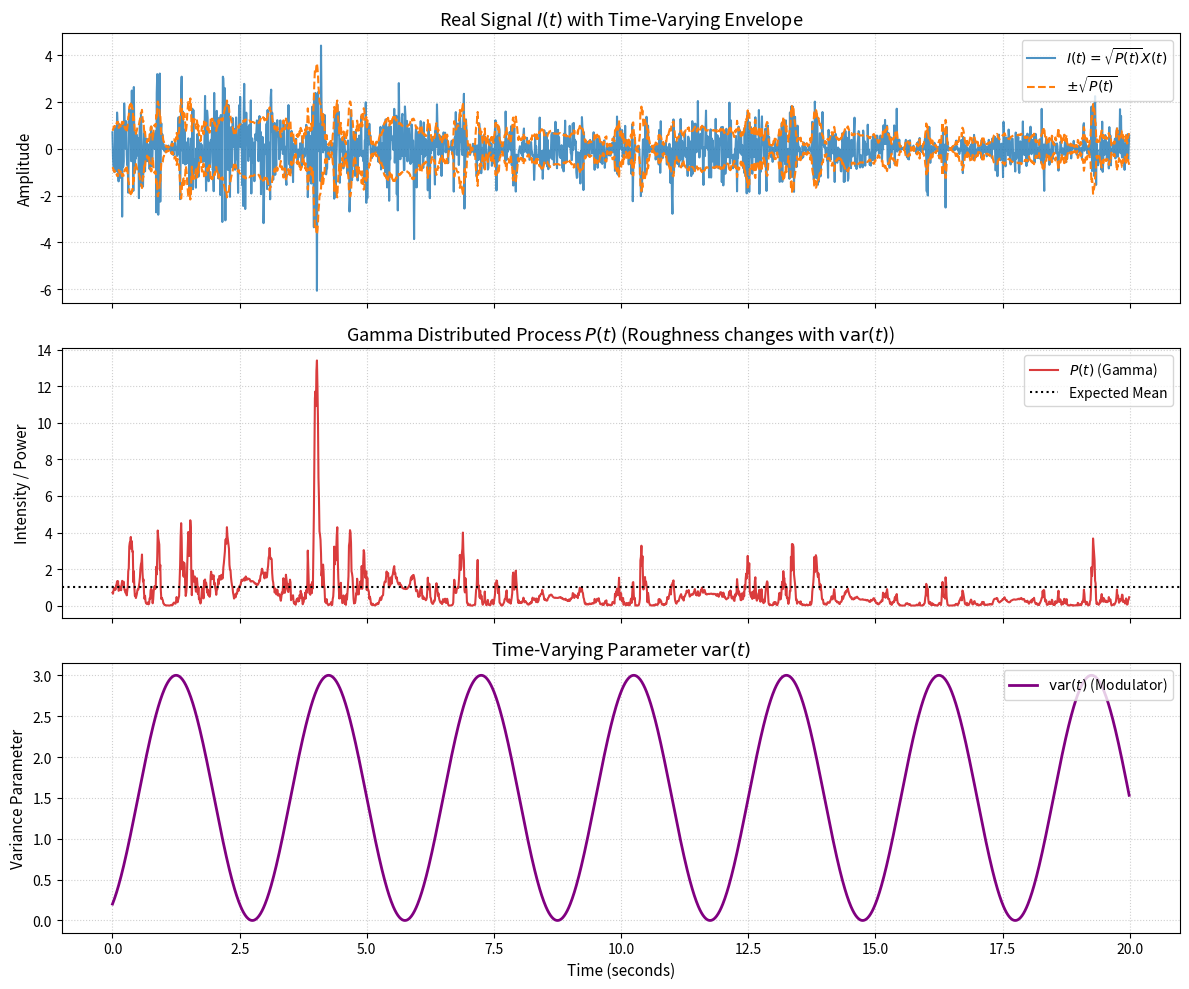

Write the Python code that produced this figure.
import numpy as np
import matplotlib.pyplot as plt
from scipy.stats import norm, gamma
from scipy.linalg import cholesky

# 1. Parameter Setup
m_1 = 1.0
m_2 = 2.0
D = 0.3
tauc = 0.1
var_param = 1.0  # named var_param to avoid conflict with python's built-in var
k = 1.0 

# Sampling settings
fs = 100.0              # Sampling frequency = 100 Hz
dt = 1.0 / fs

# To see the time-varying effect clearly, we will simulate 5 seconds
T_target = 20.0          
T_sim = 25.0             # Simulate slightly longer to avoid edge effects
t_sim = np.arange(0, T_sim, dt)
N_sim = len(t_sim)

# --- TIME-VARYING VAR_PARAM ---
# Let's make var_param swing smoothly between 0.0 and 3.0 with a 3-second period
var_t = 1.5 * (1.0 + np.sin(2 * np.pi * t_sim / 3.0))

# 2. Build the Non-Stationary Covariance Matrix
# Create 2D grids of t_i and t_j to compute covariance between all pairs of points
t_i, t_j = np.meshgrid(t_sim, t_sim, indexing='ij')
tau = np.abs(t_i - t_j)

# Smooth Gaussian component (constant over time)
term1 = (m_1**2) * np.exp(-D * (tau**2) * np.log(2) / 2.0)

# Micro-fluctuation component scaled by time-dependent variance: sqrt(var(t_i) * var(t_j))
var_i, var_j = np.meshgrid(var_t, var_t, indexing='ij')
var_geometric_mean = np.sqrt(var_i * var_j)
term2 = var_geometric_mean * np.maximum(0, 1.0 - tau / tauc)

# Covariance matrix of P(t)
K_P = (k / 2.0) * (term1 + term2)

# Standard deviation of P(t) over time (square root of diagonal elements)
std_P = np.sqrt(np.diag(K_P))

# Normalize K_P to get the correlation matrix for the underlying Gaussian process Z(t)
std_i, std_j = np.meshgrid(std_P, std_P, indexing='ij')
Sigma_Z = K_P / (std_i * std_j)

# Add a tiny value to the diagonal to ensure numerical stability (positive-definiteness)
Sigma_Z += np.eye(N_sim) * 1e-9

# 3. Generate Non-Stationary Gaussian Process Z(t) using Cholesky Decomposition
L = cholesky(Sigma_Z, lower=True)
epsilon = np.random.normal(0, 1, N_sim)
Z = L @ epsilon

# 4. Map to Time-Varying Gamma Process P(t)
target_mean = k * m_1
target_var = np.diag(K_P) # This is time-varying: (k/2)*(m_1^2 + var(t))

# Calculate time-varying shape (alpha) and scale (beta) parameters
beta_t = target_var / target_mean
alpha_t = target_mean / beta_t

# Probability Integral Transform
U = norm.cdf(Z)
U = np.clip(U, 1e-15, 1.0 - 1e-15)
P_sim = gamma.ppf(U, a=alpha_t, scale=beta_t)

# 5. Generate White Noise and Signal I(t)
X_sim = np.random.normal(0, 1, N_sim)
I_sim = np.sqrt(P_sim) * X_sim

# --- CROP TO TARGET 5 SECONDS ---
start_idx = int((T_sim - T_target) / 2 * fs)
end_idx = start_idx + int(T_target * fs)

t = t_sim[start_idx:end_idx] - t_sim[start_idx] # Reset time axis
P = P_sim[start_idx:end_idx]
I = I_sim[start_idx:end_idx]
var_plot = var_t[start_idx:end_idx]

# 6. Plotting
fig, axes = plt.subplots(3, 1, figsize=(12, 10), sharex=True)

# Subplot 1: Real Signal I(t)
axes[0].plot(t, I, color='tab:blue', alpha=0.8, label=r'$I(t) = \sqrt{P(t)}X(t)$')
axes[0].plot(t, np.sqrt(P), color='tab:orange', linestyle='--', label=r'$\pm\sqrt{P(t)}$')
axes[0].plot(t, -np.sqrt(P), color='tab:orange', linestyle='--')
axes[0].set_ylabel('Amplitude', fontsize=11)
axes[0].set_title(r'Real Signal $I(t)$ with Time-Varying Envelope', fontsize=13)
axes[0].grid(True, linestyle=':', alpha=0.6)
axes[0].legend(loc='upper right')

# Subplot 2: Gamma Distributed Process P(t)
axes[1].plot(t, P, color='tab:red', alpha=0.9, label=r'$P(t)$ (Gamma)')
axes[1].axhline(y=target_mean, color='black', linestyle=':', label='Expected Mean')
axes[1].set_ylabel('Intensity / Power', fontsize=11)
axes[1].set_title(r'Gamma Distributed Process $P(t)$ (Roughness changes with $\text{var}(t)$)', fontsize=13)
axes[1].grid(True, linestyle=':', alpha=0.6)
axes[1].legend(loc='upper right')

# Subplot 3: The Time-Varying Parameter var(t)
axes[2].plot(t, var_plot, color='purple', linewidth=2, label=r'$\text{var}(t)$ (Modulator)')
axes[2].set_xlabel('Time (seconds)', fontsize=11)
axes[2].set_ylabel('Variance Parameter', fontsize=11)
axes[2].set_title(r'Time-Varying Parameter $\text{var}(t)$', fontsize=13)
axes[2].grid(True, linestyle=':', alpha=0.6)
axes[2].legend(loc='upper right')

plt.tight_layout()
plt.show()
